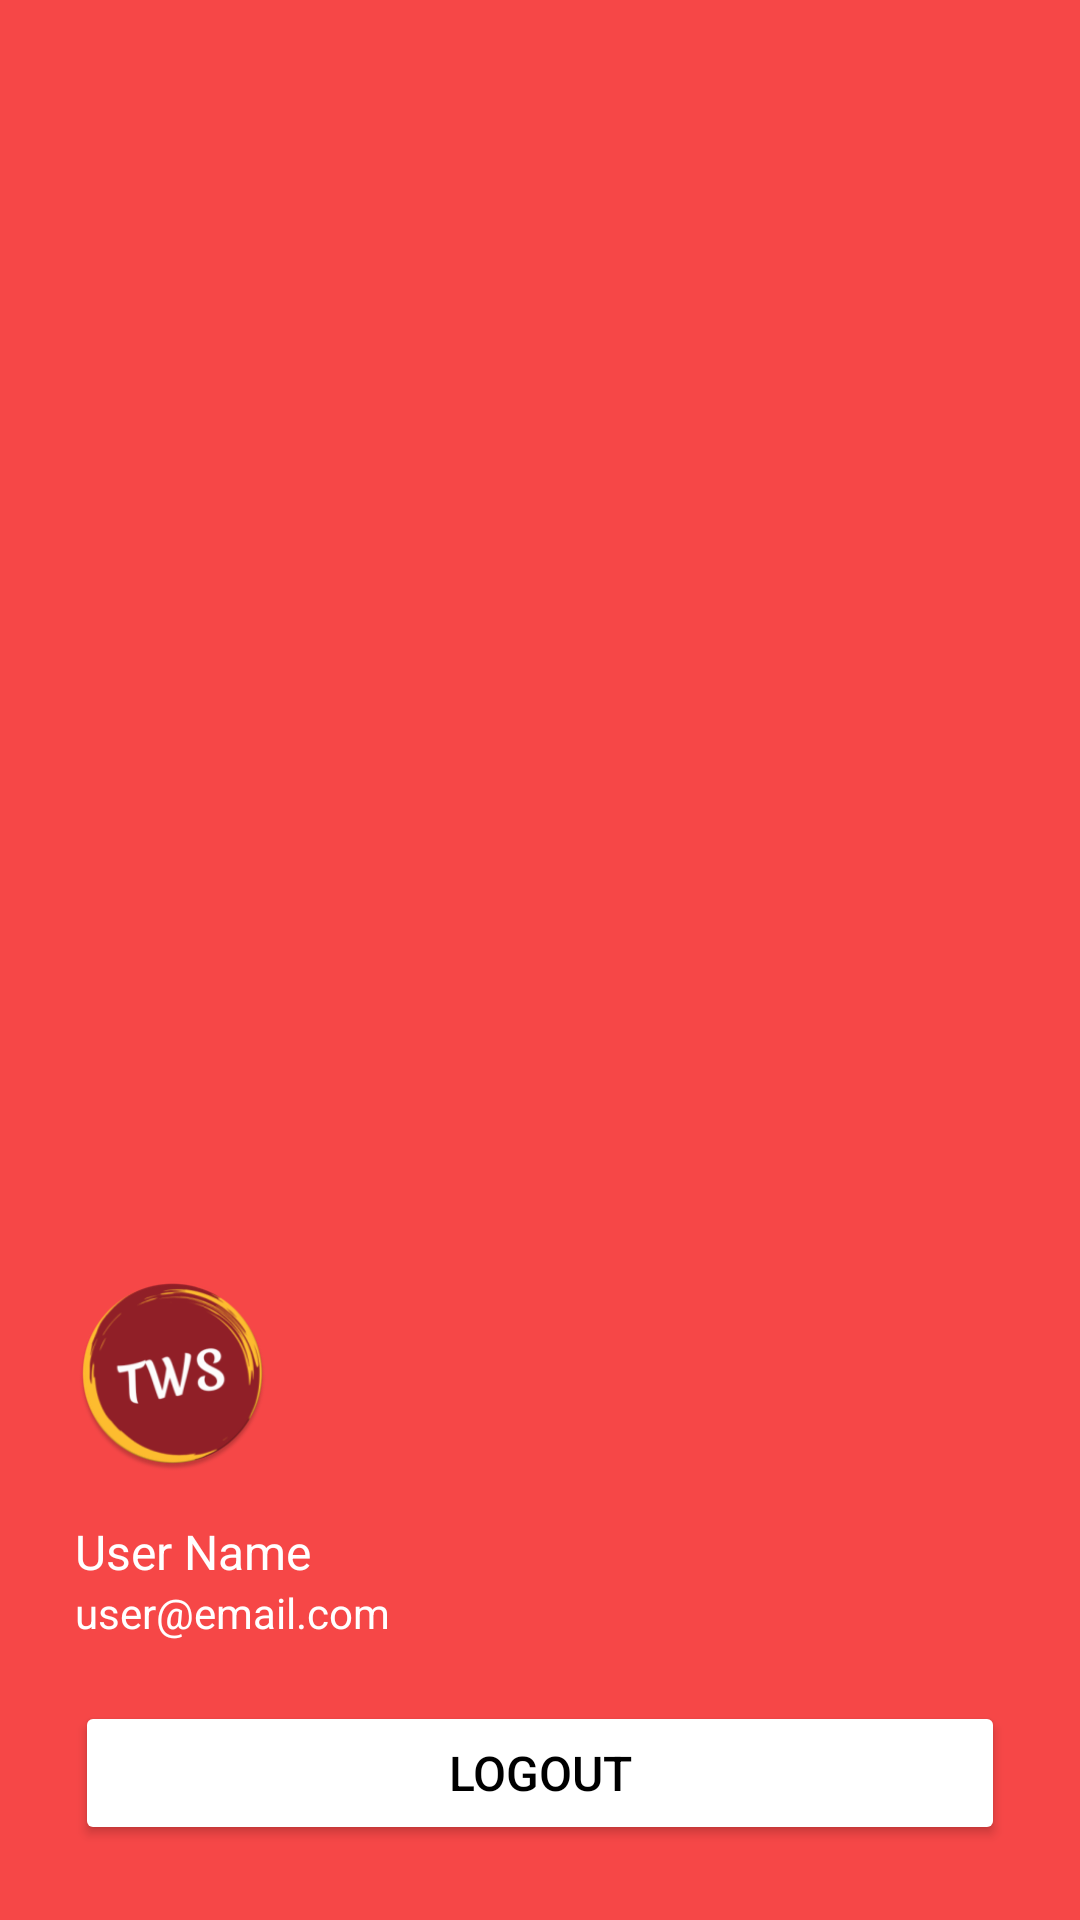

The Android layout XML behind this screen, and the referenced resources:
<!-- AndroidManifest.xml: application theme Theme.TohwangsoiMobile -->
<!-- res/layout/nav_header.xml -->
<?xml version="1.0" encoding="utf-8"?>
<LinearLayout xmlns:android="http://schemas.android.com/apk/res/android"
    android:layout_width="match_parent"
    android:layout_height="wrap_content"
    android:background="#F64747"
    android:gravity="bottom"
    android:orientation="vertical"
    android:padding="25dp">

    <ImageView
        android:layout_width="65dp"
        android:layout_height="65dp"
        android:contentDescription="User Avatar"
        android:src="@mipmap/ic_launcher_round" />

    <TextView
        android:layout_width="wrap_content"
        android:layout_height="wrap_content"
        android:layout_marginTop="16dp"
        android:text="User Name"
        android:textColor="@color/white"
        android:textSize="16sp" />

    <TextView
        android:layout_width="wrap_content"
        android:layout_height="wrap_content"
        android:text="user@email.com"
        android:textColor="@color/white" />

    <Button
        android:id="@+id/btnLogout"
        android:layout_width="match_parent"
        android:layout_height="wrap_content"
        android:layout_marginTop="20dp"
        android:backgroundTint="@color/white"
        android:padding="12dp"
        android:text="Logout"
        android:textColor="@android:color/black"
        android:textSize="16sp" />

</LinearLayout>
<!-- resources referenced by this layout -->
<resources>
  <color name="white">#FFFFFFFF</color>
  <!-- mipmap ic_launcher_round: webp bitmap (mipmap-xxxhdpi, 16352 bytes) -->
  <style name="Theme.TohwangsoiMobile" parent="Base.Theme.TohwangsoiMobile" />
  <style name="Base.Theme.TohwangsoiMobile" parent="Theme.Material3.DayNight.NoActionBar">
          
          
      </style>
</resources>
